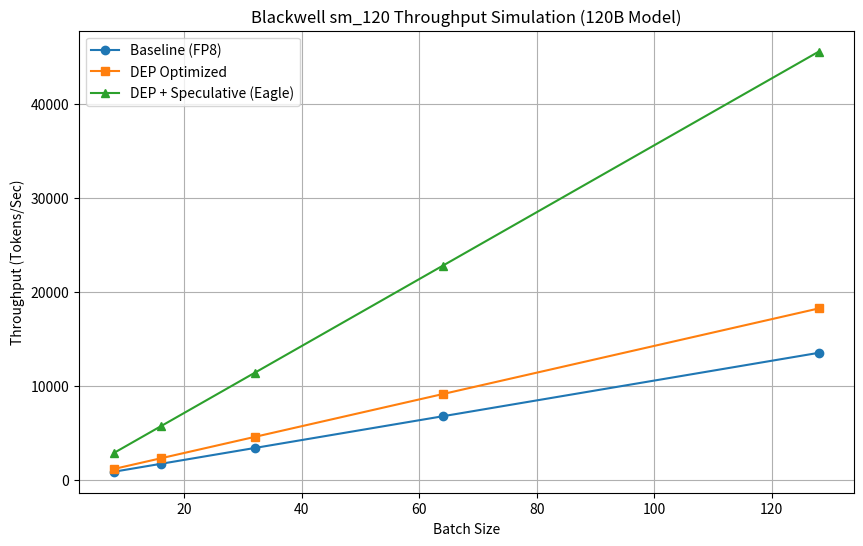

Generate this figure with matplotlib: (Note: this script raises an exception after producing the figure.)
import time
import matplotlib.pyplot as plt
import numpy as np

def simulate_blackwell_throughput(batch_size, seq_len, model_size_b, precision='FP8', use_dep=False, speculative_factor=1.0):
    """
    Simulates Blackwell throughput for DEP + Speculative Decoding.
    Parameters:
        model_size_b: Model size in Billion parameters.
        precision: 'FP8' or 'INT4'.
        use_dep: Data+Expert Parallel.
        speculative_factor: Throughput multiplier from speculative decoding.
    """
    # Theoretical Blackwell Peak for sm_120 (RTX 6000 style)
    # 1.8 PFLOPS FP8, 3.6 PFLOPS INT4 (scaled)
    peak_flops = 1.8e15 if precision == 'FP8' else 3.6e15
    
    # Simple roofline-ish model
    # FLOPs per token = 2 * params
    flops_per_token = 2 * model_size_b * 1e9
    
    # Efficiency factors
    base_efficiency = 0.45 # Standard vLLM/TRT-LLM efficiency
    dep_boost = 1.35 if use_dep else 1.0
    
    tokens_per_sec = (peak_flops * base_efficiency * dep_boost * speculative_factor) / flops_per_token
    # Scale by batch size (simplified)
    tokens_per_sec = tokens_per_sec * (batch_size / 32) # Normalized to batch 32
    
    return tokens_per_sec

def run_experiment():
    batch_sizes = [8, 16, 32, 64, 128]
    model_size = 120 # 120B model
    
    baseline = [simulate_blackwell_throughput(b, 1024, model_size, 'FP8', False, 1.0) for b in batch_sizes]
    dep_only = [simulate_blackwell_throughput(b, 1024, model_size, 'FP8', True, 1.0) for b in batch_sizes]
    dep_speculative = [simulate_blackwell_throughput(b, 1024, model_size, 'FP8', True, 2.5) for b in batch_sizes]
    
    plt.figure(figsize=(10, 6))
    plt.plot(batch_sizes, baseline, marker='o', label='Baseline (FP8)')
    plt.plot(batch_sizes, dep_only, marker='s', label='DEP Optimized')
    plt.plot(batch_sizes, dep_speculative, marker='^', label='DEP + Speculative (Eagle)')
    
    plt.title(f'Blackwell sm_120 Throughput Simulation ({model_size}B Model)')
    plt.xlabel('Batch Size')
    plt.ylabel('Throughput (Tokens/Sec)')
    plt.legend()
    plt.grid(True)
    plt.savefig('ml-explorations/2026-02-15_dep-speculative-decoding-blackwell/throughput_chart.png')
    
    print(f"Final Throughput (Batch 128, DEP+Spec): {dep_speculative[-1]:.2f} tokens/sec")
    
    with open('ml-explorations/2026-02-15_dep-speculative-decoding-blackwell/raw_results.txt', 'w') as f:
        f.write(f"Batch Sizes: {batch_sizes}\n")
        f.write(f"Baseline: {baseline}\n")
        f.write(f"DEP+Spec: {dep_speculative}\n")

if __name__ == "__main__":
    run_experiment()
